Run: headless pygame with SDL's dummy video driver; simulated clock (each Clock.tick advances the game by its frame time, no real sleeping); random seed 0; keys injected as events and as key.get_pressed() state; no mouse input.
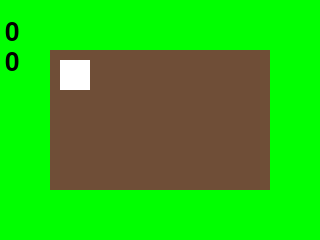
Frame 1 of 4 · flips 1–60 · no input
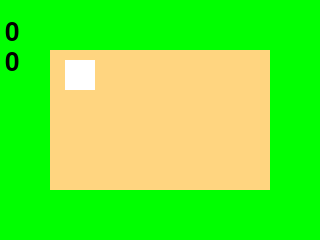
Frame 2 of 4 · flips 61–180 · tapped SPACE, RETURN · held RIGHT (→), D
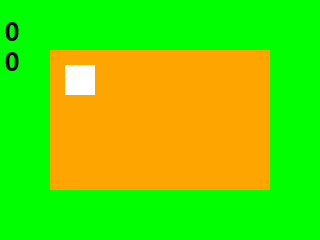
Frame 3 of 4 · flips 181–300 · held DOWN (↓), S
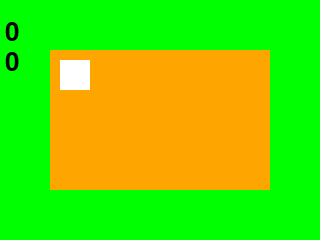
Frame 4 of 4 · flips 301–420 · held LEFT (←), A, UP (↑), W

The pygame program that drew these frames:

import sys

import pygame

pygame.init()

w = 320
h = 240
surface = pygame.display.set_mode((w, h))
p_color = (255, 0, 0)
dirt_color = (111, 78, 55)
planted_color = (255, 213, 128)
grown_color = (255, 165, 0)
dead_color = (0, 0, 0)
grass_color = dirt_color
current_time = 0
time_planted = 0
fruit_collected = 0
fruit_price = 50
clock = pygame.time.Clock()
tx = 50
ty = 50
px = 60
py = 60
p_size = 30
movement_speed = 5
growth_time = 2500
death_time = 5000
seed_planted = False
surface.fill("green")
font = pygame.font.SysFont("Times Nuew Roman", 38)
collected_display = font.render(str(fruit_collected), 1, "black")
cash_display = font.render(str(fruit_collected * fruit_price), 1, "black")
pygame.draw.rect(surface, dirt_color, pygame.Rect(tx, ty, w - (tx * 2), h - (ty * 2)))
pygame.draw.rect(surface, p_color, pygame.Rect(px, py, p_size, p_size))
surface.blit(collected_display, (20, 20))
surface.blit(cash_display, (20, 50))
pygame.display.flip()



while True:
	for event in pygame.event.get():
		if event.type == pygame.QUIT:
			sys.exit()
		elif event.type == pygame.KEYDOWN:
			if event.key == pygame.K_w:
				py -= movement_speed
			elif event.key == pygame.K_a:
				px -= movement_speed
			elif event.key == pygame.K_s:
				py += movement_speed
			elif event.key == pygame.K_d:
				px += movement_speed				
			elif event.key == pygame.K_SPACE:	
				if not seed_planted and px > tx and px < w - tx - p_size and py > ty and py < h - ty - p_size:
					seed_planted = True
					grass_color = planted_color
					time_planted = pygame.time.get_ticks()
				elif seed_planted and px > tx and px < w - tx - p_size and py > ty and py < h - ty - p_size and grass_color != grown_color:
					grass_color = dirt_color
					seed_planted = False
					time_planted = -1
				elif seed_planted and px > tx and px < w - tx - p_size and py > ty and py < h - ty - p_size and grass_color == grown_color:
					fruit_collected += 1
					grass_color = dirt_color
					seed_planted = False
					time_planted = -1


	current_time = pygame.time.get_ticks()

	if px > tx and px < w - tx - p_size and py > ty and py < h - ty - p_size:
		p_color = (255, 255, 255)
	else:
		p_color = (255, 0, 0)	

	if seed_planted and current_time - time_planted > growth_time:
		grass_color = grown_color
	if seed_planted and current_time - time_planted > death_time + growth_time:
		grass_color = dead_color

	surface.fill("green")
	pygame.draw.rect(surface, grass_color, pygame.Rect(tx, ty, w - (tx * 2), h - (ty * 2)))
	pygame.draw.rect(surface, p_color, pygame.Rect(px, py, p_size, p_size))
	collected_display = font.render(str(fruit_collected), 1, "black")
	cash_display = font.render(str(fruit_collected * fruit_price), 1, "black")
	surface.blit(collected_display, (5, 20))
	surface.blit(cash_display, (5, 50))
	print(fruit_collected)
	# print(f"current time: {current_time} button press time: {time_planted}")
	pygame.display.flip()
	clock.tick(60)
